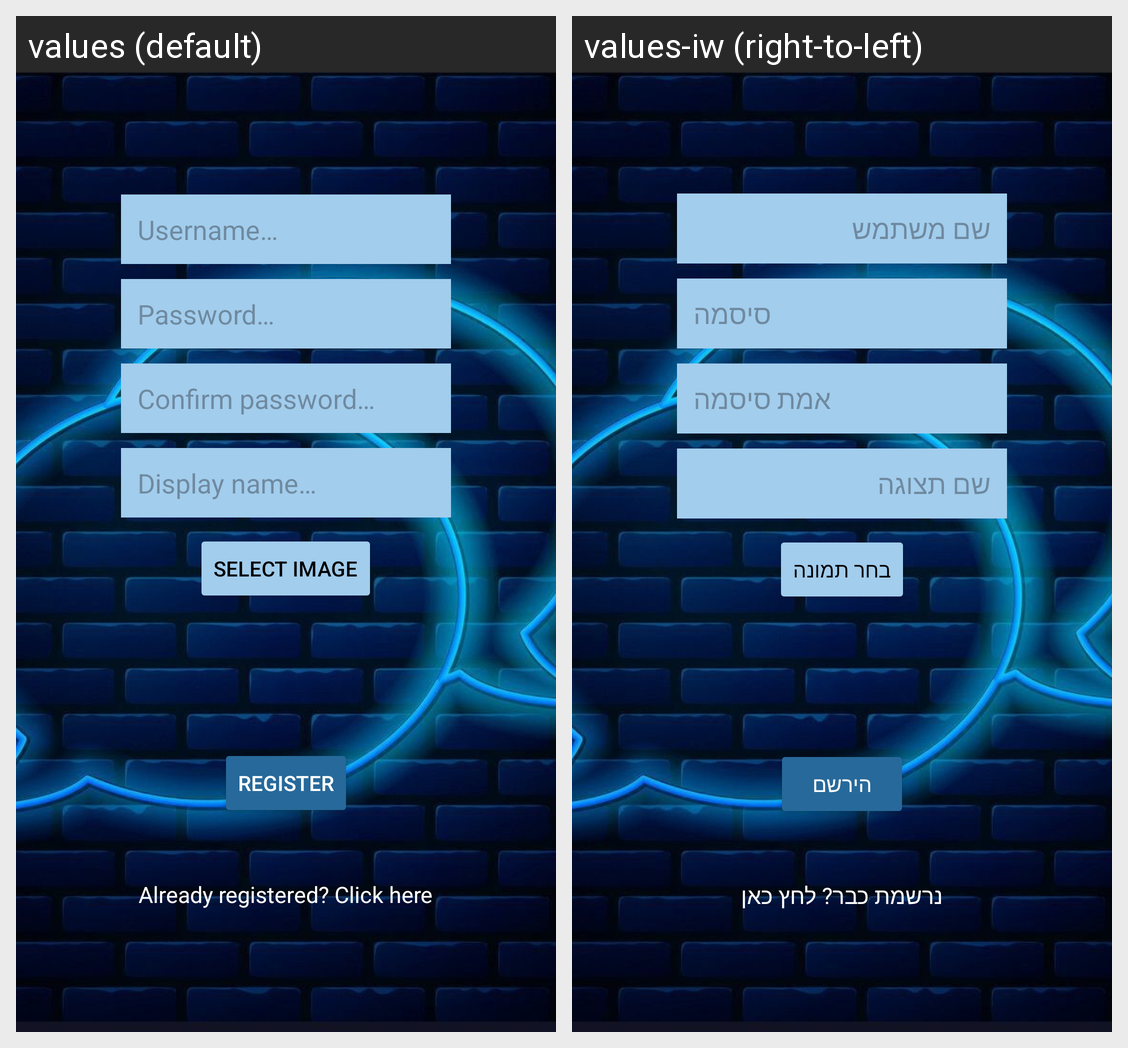

Locale-by-locale string values for the Android screen shown in this grid:
Android screen res/layout/registration.xml rendered under 2 locales, left to right: values (default), values-iw (right-to-left). Device: Nexus 5 (rendered at 1080×1920; each locale shown at half size, 540×960, under a caption strip naming it); theme Theme.AP2_Ex4.
Strings drawn on this screen, with the default value and each locale's value (text and hints the layout hard-codes, and strings that could not be matched under every locale, appear in the picture but are not listed):

username
  values: Username…
  values-iw: שם משתמש

password
  values: Password…
  values-iw: סיסמה

confirmPassword
  values: Confirm password…
  values-iw: אמת סיסמה

displayName
  values: Display name…
  values-iw: שם תצוגה

select_image
  values: Select image
  values-iw: בחר תמונה

registerButton
  values: Register
  values-iw: הירשם

AlreadyRegistered
  values: Already registered? Click here
  values-iw: נרשמת כבר? לחץ כאן
